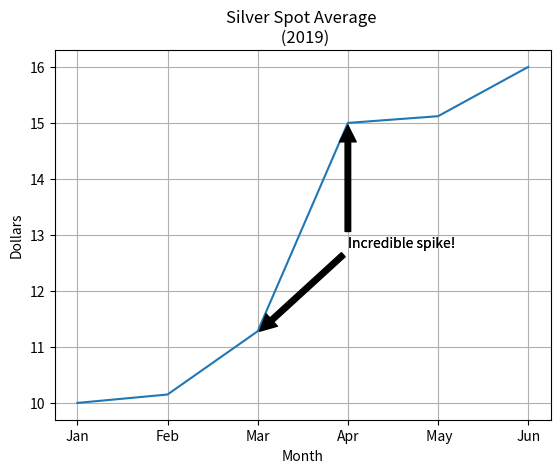

Write the Python code that produced this figure.
# This program is a simple example utilizing the matplotlib module to create an example line chart
# [redacted]

import matplotlib.pyplot as plt

# Global variables
x = ["Jan", "Feb", "Mar", "Apr" ," May", "Jun"]
y = [10.00, 10.15, 11.28, 15.00, 15.12, 16.00]
xLabel = "Month"
yLabel = "Dollars"
chartTitle = "Silver Spot Average \n (2019)"

def main():
    plt.plot(x, y)
    plt.ylabel(yLabel)
    plt.xlabel(xLabel)
    plt.title(chartTitle)
    plt.grid(True)
    plt.annotate('Incredible spike!', xy=('Mar',11.25), xytext=('Apr', 12.775), arrowprops = dict(facecolor='black', shrink=0.02))
    plt.annotate('Incredible spike!', xy=('Apr',15), xytext=('Apr', 12.775), arrowprops = dict(facecolor='black', shrink=0.02))
    plt.show()

# Execute program
main()